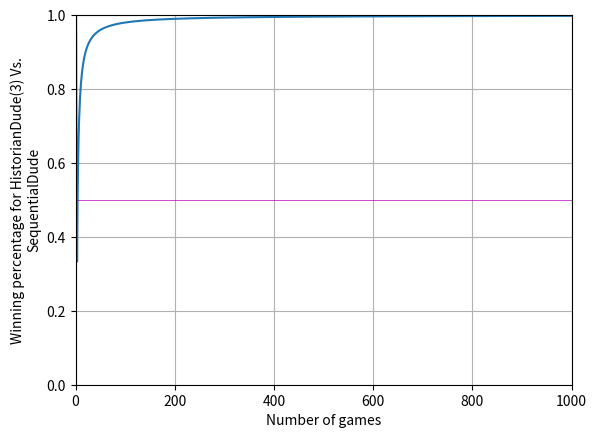

The matplotlib source for this figure:
"""Module Docstring"""
import random
# from helper_classes import *
import matplotlib.pyplot


# --------------Different Players--------------


class Player:
    """Parent class for the players"""

    def __init__(self, name):
        """initialize a general player"""
        self.name = name
        self.player_moves = {self: []}

    def choose_action(self, opponent):
        """Return the action of the player"""

    def receive_result(self, opponent, action):
        """Receive results from match"""
        try:
            self.player_moves[opponent].append(action.action)
        except KeyError:
            self.player_moves[opponent] = [action.action]

    def __str__(self):
        """Easier access to name of class through printing"""
        return self.name

    def get_results(self):
        """Currently only used for debugging purposes"""
        return self.player_moves


class RandomPlayer(Player):
    """A player who will always have a 50% chance to win"""

    def choose_action(self, opponent):
        """Returns a random action"""
        action = Action(random.randint(0, 2))
        self.player_moves[self].append(action.action)
        return action


class SequentialPlayer(Player):
    """A stupid player scrolling through all possible actions"""

    def __init__(self, name):
        self.counter = 2
        super().__init__(name)

    def choose_action(self, opponent):
        """returns the next move in its sequence"""
        self.counter = (self.counter + 1) % 3
        action = Action(self.counter)
        self.player_moves[self].append(action.action)
        return action


class MostUsualPlayer(Player):
    """This player counters the most used move of the opponent"""

    def choose_action(self, opponent):
        """Chooses the counter for opponents most usual move"""
        move_counter = [0, 0, 0]
        # It will fail when the opponents key is missing (before first match)
        try:
            for move in self.player_moves[opponent]:
                move_counter[move] += 1
        except KeyError:
            pass

        if sum(move_counter) != 0:
            action = Action(
                find_counter(
                    move_counter.index(
                        max(move_counter))))
            self.player_moves[self].append(action.action)
            return action

        action = Action(random.randint(0, 2))
        self.player_moves[self].append(action.action)
        return action


class HistorianPlayer(Player):
    """This player looks for patterns in the opponents history.
     It is general and can handle 'any depth'"""

    def __init__(self, name, depth):
        """initialize a new historian player, using the superclass to set name"""
        self.depth = depth
        super().__init__(name)

    def choose_action(self, opponent):
        """Chooses action based on pattern recognition,
         using 'depth' to decide depth of inspection"""
        try:    # Will fail first move when opponents moves are
                # empty and there is noe key for opponent
            moves = self.player_moves[opponent]
            prev_move = moves[-1]
        except KeyError:
            moves = []
            prev_move = None

        sequences = {}

        for i in range(-2, -len(moves) - 1, -1):
            if moves[i] == prev_move:
                key = ""
                try:    # Will fail if we try to make a sequence outside index range
                    for j in range(-self.depth + 2, 2, 1):
                        # sows together the different sequences appearing
                        # earlier in the game
                        key += str(moves[i + j])
                    try:    # Will fail it there is not already such a key
                            # Which is the first time we run this loop
                        sequences[key] += 1
                    except KeyError:
                        sequences[key] = 1
                except IndexError:  # if we cannot find a sequence due to boundary limits
                    pass

        # print(sequences)

        if sequences != {}:
            # Logic for finding the first key with top values attached
            key = self.find_key(sequences, max(sequences.values()))
            action = Action(find_counter(int(key[-1])))
            self.player_moves[self].append(action.action)
            return action

        # Or, in case we haven't found any sequences
        action = Action(random.randint(0, 2))
        self.player_moves[self].append(action.action)
        return action

    @staticmethod
    def find_key(dictionary, value):
        """returns first key with matching value"""
        for key in dictionary:
            if dictionary[key] == value:
                return key
        return None


# --------------HELP-CLASSES/Functions--------------


def find_counter(move):
    """receives an integer representing a move, returns the counter"""
    counters = {0: 2, 1: 0, 2: 1}
    return counters[move]


class Action:
    """Helper class to sort out interaction between moves"""

    def __init__(self, action):
        """initialize a new action"""
        self.action = action

    def get_action(self):
        """returns the action played"""
        return self.action

    def __eq__(self, other):
        """Checks if two actions are the same, resulting in draw"""
        return self.action == other.action

    def __gt__(self, other):
        """Checks if an action beats another"""
        cmp = {0: 2, 1: 0, 2: 1}
        return cmp[self.action] != other.action

    def __str__(self):
        """for printing the move"""
        moves = ["rock", "scissors", "paper"]
        return moves[self.action]


class SingleMatch:
    """A class for a single match"""

    def __init__(self, player1, player2):
        """initializes a single match"""
        self.player1 = player1
        self.player2 = player2
        self.action_p1 = None
        self.action_p2 = None
        self.score = [0, 0]

    def execute_game(self):
        """Receives moves from both players, chooses winner and rapports results to both"""
        self.action_p1 = self.player1.choose_action(self.player2)
        self.action_p2 = self.player2.choose_action(self.player1)

        if self.action_p1 == self.action_p2:
            self.score = [0.5, 0.5]

        elif self.action_p1 > self.action_p2:
            self.score = [1, 0]

        else:
            self.score = [0, 1]

        self.player1.receive_result(self.player2, self.action_p2)
        self.player2.receive_result(self.player1, self.action_p1)

    def __str__(self):
        return str(self.player1) \
            + ": " + str(self.action_p1) \
            + ".\n" + str(self.player2) \
            + ": " + str(self.action_p2) + "."


class ManyMatches:
    """Contains methods for executing many matches = a tournament"""

    def __init__(self, player1, player2, number_of_matches):
        self.player1 = player1
        self.player2 = player2
        self.number_of_matches = number_of_matches
        self.scores = [0, 0]
        self.percentage = 0.0

    def single_match(self):
        """arranges a single match and returns score after printing some results to console"""
        match = SingleMatch(self.player1, self.player2)
        match.execute_game()
        print(match)
        if match.score[0] == 1:
            print("--> " + str(self.player1) + " is the winner!")
        elif match.score[0] == 0.5:
            print("--> even match")
        else:
            print("--> " + str(self.player2) + " is the winner!")
        print("------------------NEXT MATCH------------------")
        return match.score

    def tournament(self):
        """arranges a whole tournament between player 1 and 2
        with correct number of matches. Also plots"""

        x_axis = []
        y_axis = []

        for i in range(self.number_of_matches):
            score = self.single_match()

            self.scores[0] += score[0]
            self.scores[1] += score[1]

            self.percentage = self.scores[0] / (i + 1)

            x_axis.append(i + 1)
            y_axis.append(self.percentage)

        print("The tournament completed:\n" +
              str(self.player1) +
              ": " +
              str(self.scores[0]) +
              " points.\n" +
              str(self.player2) +
              ": " +
              str(self.scores[1]) +
              " points.")

        matplotlib.pyplot.plot(x_axis, y_axis)
        matplotlib.pyplot.axis([0, self.number_of_matches, 0, 1])
        matplotlib.pyplot.grid(True)
        matplotlib.pyplot.axhline(y=0.5, linewidth=0.5, color="m")
        matplotlib.pyplot.xlabel("Number of games")
        matplotlib.pyplot.ylabel(
            "Winning percentage for " + str(self.player1) + " Vs.\n" + str(self.player2))

        print("player moves for " + str(self.player1) + ": \t\t" +
              str(self.player1.get_results()[self.player1]))
        print("player moves for " + str(self.player2) + ": \t\t" +
              str(self.player2.get_results()[self.player2]))

        matplotlib.pyplot.show()


def main():
    """main function, obviously"""
    # p_1 = RandomPlayer("RandomDude")
    p_2 = SequentialPlayer("SequentialDude")
    # p_3 = MostUsualPlayer("MostUsualDude")
    depth1 = 3
    p_4 = HistorianPlayer("HistorianDude(" + str(depth1) + ")", depth1)
    # depth2 = 2
    # p_5 = HistorianPlayer("HistorianDude(" + str(depth2) + ")", depth2)

    tourney = ManyMatches(p_4, p_2, 1000)
    tourney.tournament()


main()
